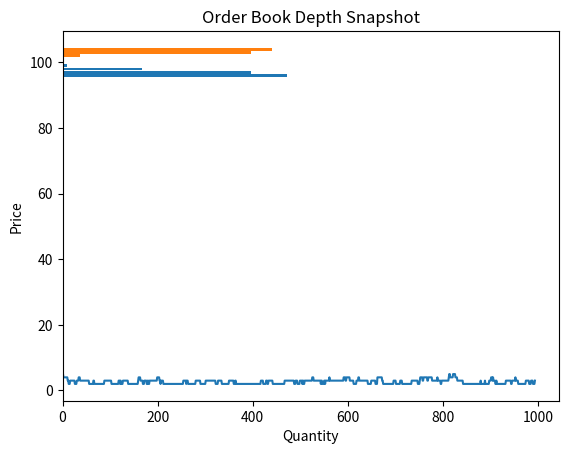

The matplotlib source for this figure:
# -*- coding: utf-8 -*-
"""WiDS_Week1_Day3.ipynb

Automatically generated by Colab.

Original file is located at
    https://colab.research.google.com/drive/1C5-GAej_rSNu6d1c98j1c2Xf9LANcoF_
"""

import numpy as np
from bisect import bisect_left
from collections import deque
import matplotlib.pyplot as plt

class Order:
  def __init__(self, side, price, qty):
    self.side = side
    self.price = price
    self.qty = qty

class OrderBook:
  def __init__(self):
    self.bids = {}
    self.asks = {}
    self.bid_prices = []
    self.ask_prices = []

  def best_bid(self):
    return -self.bid_prices[0] if self.bid_prices else None

  def best_ask(self):
    return self.ask_prices[0] if self.ask_prices else None

  def add_limit(self, order):
    if order.side == "buy":
      key = -order.price
      if order.price not in self.bids:
        idx = bisect_left(self.bid_prices, key)
        self.bid_prices.insert(idx, key)
        self.bids[order.price] = deque()
      self.bids[order.price].append(order)

    else:
      key = order.price
      if order.price not in self.asks:
        idx = bisect_left(self.ask_prices, key)
        self.ask_prices.insert(idx, key)
        self.asks[order.price] = deque()
      self.asks[order.price].append(order)

    self.match()

  def add_market(self, side, qty):
    if side == "buy":
      while qty > 0 and self.ask_prices:
        price = self.ask_prices[0]
        order = self.asks[price][0]
        trade = min(qty, order.qty)
        qty -= trade
        order.qty -= trade

        if order.qty == 0:
          self.asks[price].popleft()
          if not self.asks[price]:
            del self.asks[price]
            self.ask_prices.pop(0)

    else:
      while qty > 0 and self.bid_prices:
        price = -self.bid_prices[0]
        order = self.bids[price][0]
        trade = min(qty, order.qty)
        qty -= trade
        order.qty -= trade

        if order.qty == 0:
          self.bids[price].popleft()
          if not self.bids[price]:
            del self.bids[price]
            self.bid_prices.pop(0)

  def match(self):
    while self.bid_prices and self.ask_prices:
      bid = -self.bid_prices[0]
      ask = self.ask_prices[0]
      if bid < ask:
        break

      bid_order = self.bids[bid][0]
      ask_order = self.asks[ask][0]

      trade = min(bid_order.qty, ask_order.qty)
      bid_order.qty -= trade
      ask_order.qty -= trade

      if bid_order.qty == 0:
        self.bids[bid].popleft()
        if not self.bids[bid]:
          del self.bids[bid]
          self.bid_prices.pop(0)

      if ask_order.qty == 0:
        self.asks[ask].popleft()
        if not self.asks[ask]:
          del self.asks[ask]
          self.ask_prices.pop(0)

book = OrderBook()
mid_price = 100
spreads = []

for _ in range(1000):
  side = np.random.choice(["buy", "sell"])
  qty = np.random.randint(1, 10)

  if np.random.rand() < 0.3:
    book.add_market(side, qty)
  else:
    price_offset = np.random.randint(1, 5)
    price = mid_price - price_offset if side == "buy" else mid_price + price_offset
    book.add_limit(Order(side, price, qty))

  if book.best_bid() and book.best_ask():
    spreads.append(book.best_ask() - book.best_bid())

plt.plot(spreads)
plt.title("Bid-Ask Spread Over Time")
plt.xlabel("Trade Index")
plt.ylabel("Spread")
plt.show()

bid_prices = sorted(book.bids.keys(), reverse=True)
ask_prices = sorted(book.asks.keys())

bid_qty = [sum(o.qty for o in book.bids[p]) for p in bid_prices]
ask_qty = [sum(o.qty for o in book.asks[p]) for p in ask_prices]

plt.barh(bid_prices, bid_qty)
plt.barh(ask_prices, ask_qty)
plt.title("Order Book Depth Snapshot")
plt.xlabel("Quantity")
plt.ylabel("Price")
plt.show()